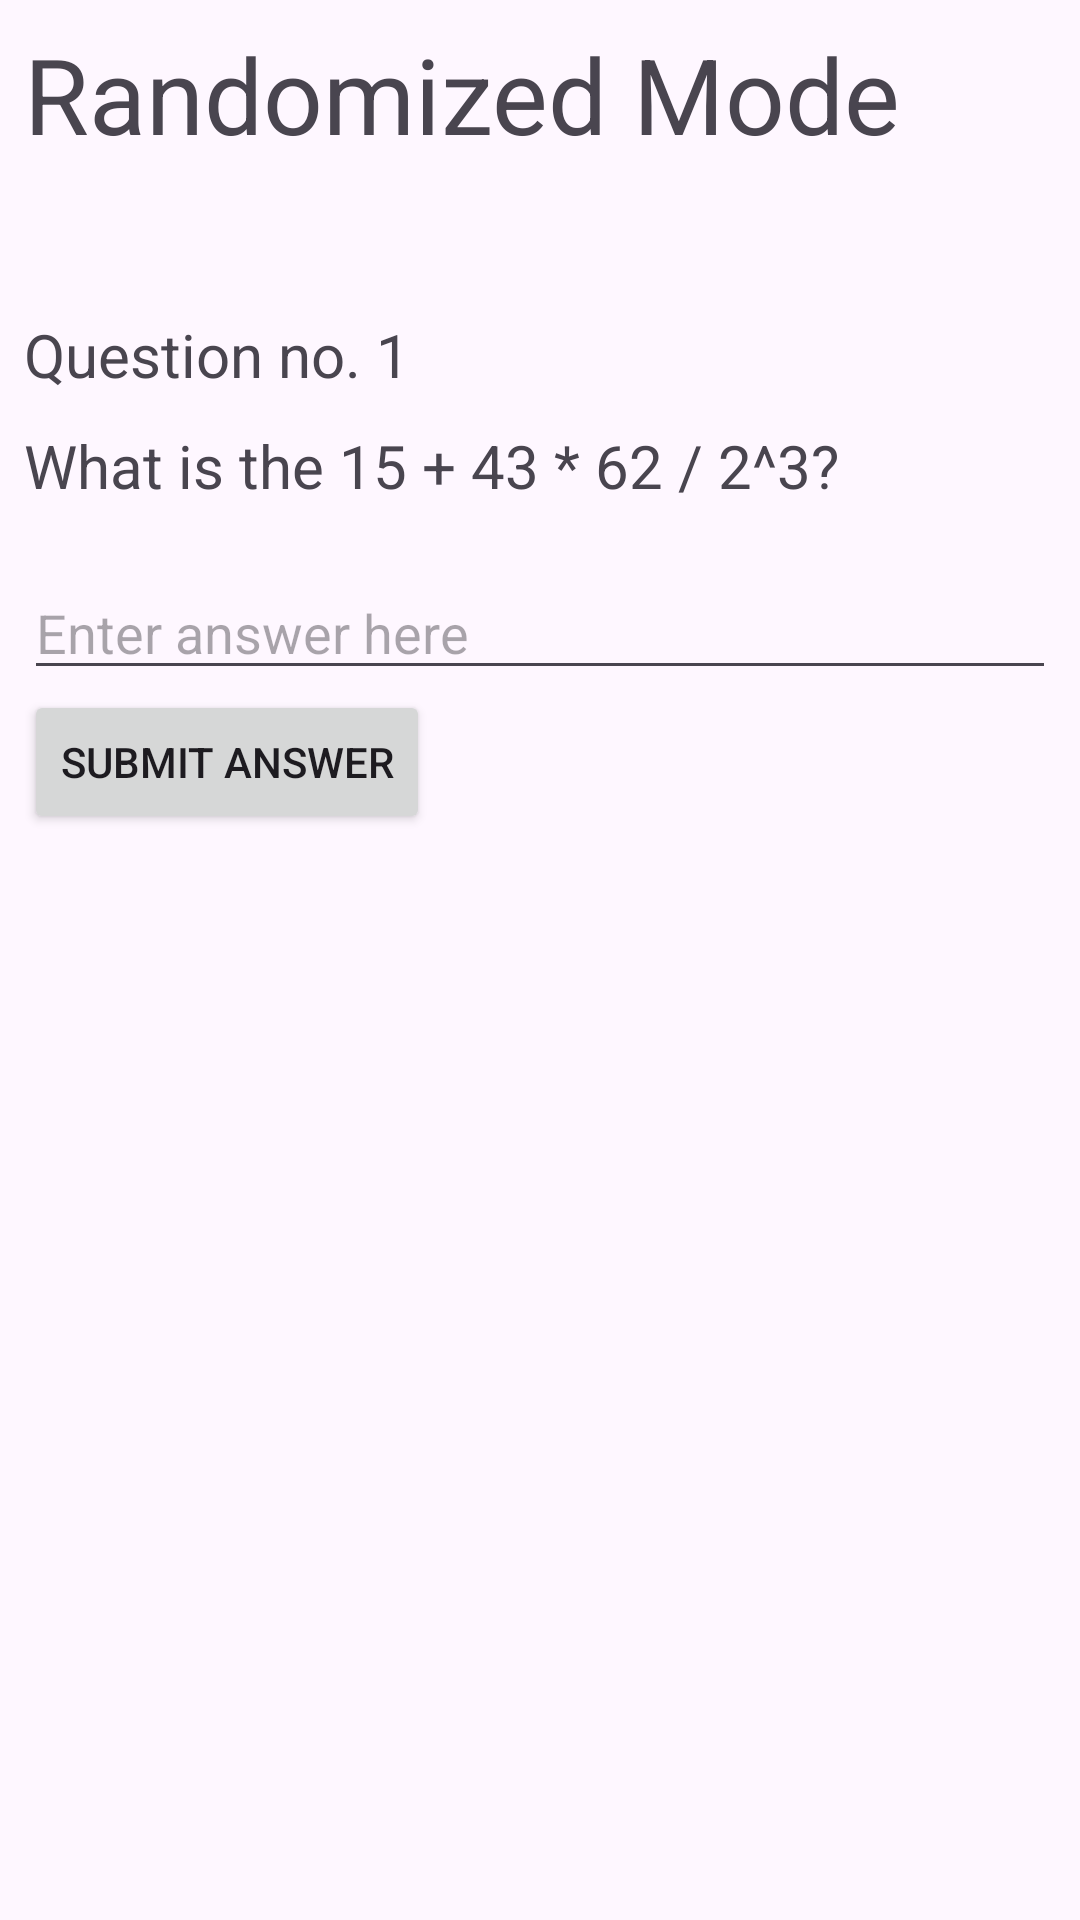

Write the Android layout XML for this screen, with the resource values it uses.
<!-- AndroidManifest.xml: application theme Theme.ComOrgQuizWeek4Practice -->
<!-- res/layout/activity_randomized_mode.xml -->
<?xml version="1.0" encoding="utf-8"?>
<LinearLayout xmlns:android="http://schemas.android.com/apk/res/android"
    xmlns:app="http://schemas.android.com/apk/res-auto"
    xmlns:tools="http://schemas.android.com/tools"
    android:id="@+id/main"
    android:layout_width="match_parent"
    android:layout_height="match_parent"
    android:orientation="vertical"
    tools:context=".RandomizedModeActivity">

    <LinearLayout
        android:layout_width="match_parent"
        android:layout_height="match_parent"
        android:layout_margin="8dp"
        android:orientation="vertical">

        <TextView
            android:id="@+id/textview_mode_type"
            android:layout_width="wrap_content"
            android:layout_height="wrap_content"
            android:text="Randomized Mode"
            android:textAlignment="center"
            android:textSize="35sp"/>

        <TextView
            android:id="@+id/textview_question_number"
            android:layout_width="wrap_content"
            android:layout_height="wrap_content"
            android:layout_marginTop="50dp"
            android:text="Question no. 1"
            android:textAlignment="center"
            android:textSize="20sp"/>

        <TextView
            android:id="@+id/textview_question"
            android:layout_width="wrap_content"
            android:layout_height="wrap_content"
            android:layout_marginTop="10dp"
            android:text="What is the 15 + 43 * 62 / 2^3?"
            android:textSize="20sp"/>

        <EditText
            android:id="@+id/edittext_answer"
            android:layout_width="match_parent"
            android:layout_height="wrap_content"
            android:layout_marginTop="20dp"
            android:hint="Enter answer here"/>

        <Button
            android:id="@+id/button_submit_answer"
            android:layout_width="wrap_content"
            android:layout_height="wrap_content"
            android:text="Submit answer"/>

        <TextView
            android:id="@+id/textview_displayquestionresult"
            android:layout_width="wrap_content"
            android:layout_height="wrap_content"
            android:layout_marginTop="10dp"
            android:visibility="invisible"
            android:text="Correct!"
            android:textAlignment="center"
            android:textSize="40sp"/>

        <TextView
            android:id="@+id/textview_youranswer"
            android:layout_width="wrap_content"
            android:layout_height="wrap_content"
            android:layout_marginTop="10dp"
            android:visibility="invisible"
            android:text="Your Answer: "
            android:textSize="20sp"/>

        <TextView
            android:id="@+id/textview_correctanswer"
            android:layout_width="wrap_content"
            android:layout_height="wrap_content"
            android:visibility="invisible"
            android:text="Correct Answer: "
            android:textSize="20sp"/>

        <Button
            android:id="@+id/button_next_question"
            android:layout_width="wrap_content"
            android:layout_height="wrap_content"
            android:visibility="invisible"
            android:text="Next Question"/>

    </LinearLayout>

</LinearLayout>
<!-- resources referenced by this layout -->
<resources>
  <style name="Theme.ComOrgQuizWeek4Practice" parent="Base.Theme.ComOrgQuizWeek4Practice" />
  <style name="Base.Theme.ComOrgQuizWeek4Practice" parent="Theme.Material3.DayNight.NoActionBar">
          
          
      </style>
</resources>
